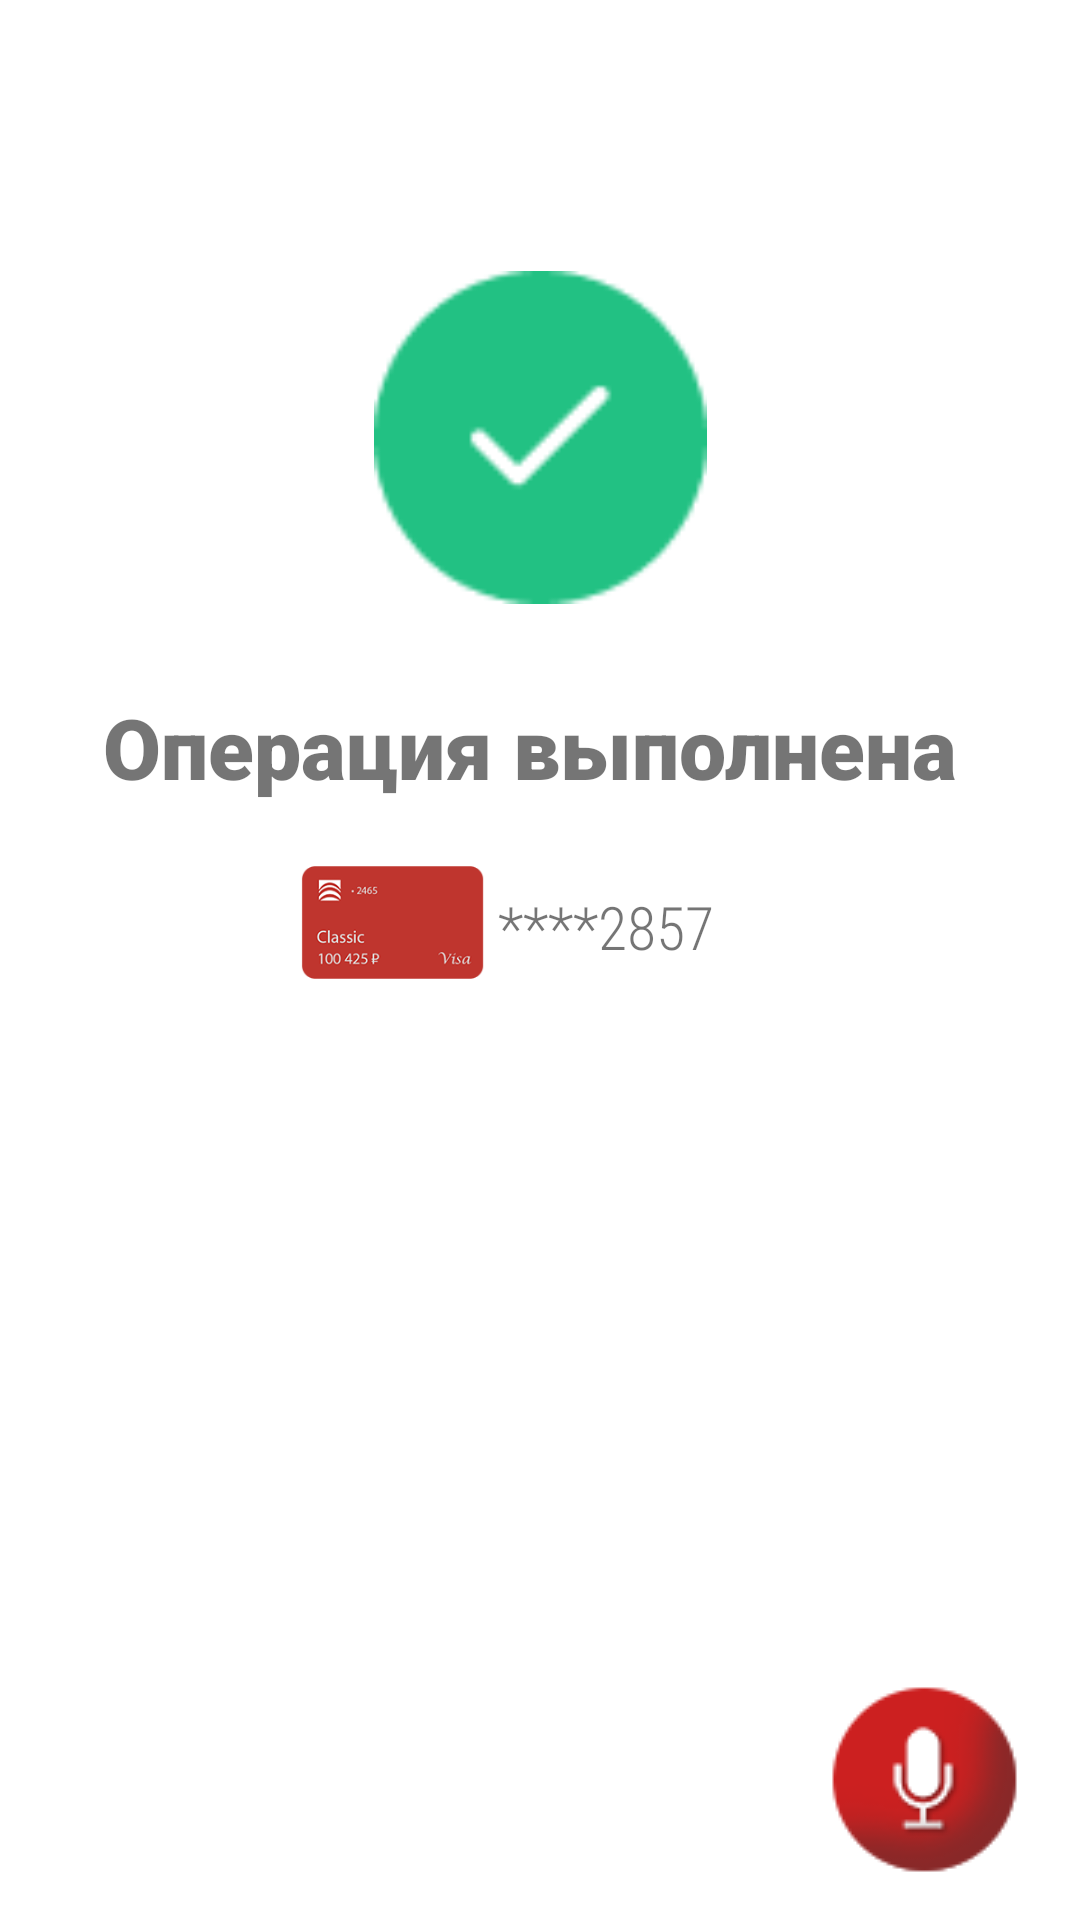

This screen was rendered from an Android layout file. Write that file and the resources it references.
<!-- AndroidManifest.xml: application theme Theme.Voice -->
<!-- res/layout/activity_transaction_succes.xml -->
<?xml version="1.0" encoding="utf-8"?>
<androidx.constraintlayout.widget.ConstraintLayout xmlns:android="http://schemas.android.com/apk/res/android"
    xmlns:app="http://schemas.android.com/apk/res-auto"
    xmlns:tools="http://schemas.android.com/tools"
    android:layout_width="match_parent"
    android:layout_height="match_parent"
    tools:context=".TransactionSuccess">

    <ImageButton
        android:id="@+id/button3"
        android:layout_width="105dp"
        android:layout_height="95dp"
        android:layout_marginStart="290dp"
        android:layout_marginTop="548dp"
        android:backgroundTint="#00FFFFFF"
        android:onClick="onClickMic"
        app:layout_constraintBottom_toBottomOf="parent"
        app:layout_constraintEnd_toEndOf="parent"
        app:layout_constraintHorizontal_bias="1.0"
        app:layout_constraintStart_toStartOf="parent"
        app:layout_constraintTop_toTopOf="parent"
        app:layout_constraintVertical_bias="1.0"
        app:srcCompat="@drawable/image_button"
        tools:srcCompat="@drawable/image_button" />

    <ImageView
        android:id="@+id/imageView6"
        android:layout_width="145dp"
        android:layout_height="111dp"
        app:layout_constraintBottom_toBottomOf="parent"
        app:layout_constraintEnd_toEndOf="parent"
        app:layout_constraintStart_toStartOf="parent"
        app:layout_constraintTop_toTopOf="parent"
        app:layout_constraintVertical_bias="0.171"
        app:srcCompat="@drawable/galoshka" />

    <TextView
        android:id="@+id/textView4"
        android:layout_width="346dp"
        android:layout_height="62dp"
        android:fontFamily="sans-serif-black"
        android:text="Операция выполнена "
        android:textAlignment="center"
        android:textSize="28sp"
        app:layout_constraintBottom_toBottomOf="parent"
        app:layout_constraintEnd_toEndOf="parent"
        app:layout_constraintStart_toStartOf="parent"
        app:layout_constraintTop_toTopOf="@+id/imageView6"
        app:layout_constraintVertical_bias="0.287" />

    <TextView
        android:id="@+id/textView8"
        android:layout_width="179dp"
        android:layout_height="32dp"
        android:fontFamily="sans-serif-condensed-light"
        android:text="****2857"
        android:textSize="20sp"
        app:layout_constraintBottom_toBottomOf="parent"
        app:layout_constraintEnd_toEndOf="parent"
        app:layout_constraintHorizontal_bias="0.0"
        app:layout_constraintStart_toEndOf="@+id/imageView7"
        app:layout_constraintTop_toTopOf="parent"
        app:layout_constraintVertical_bias="0.486" />

    <ImageView
        android:id="@+id/imageView7"
        android:layout_width="70dp"
        android:layout_height="43dp"
        app:layout_constraintBottom_toBottomOf="parent"
        app:layout_constraintEnd_toEndOf="parent"
        app:layout_constraintHorizontal_bias="0.331"
        app:layout_constraintStart_toStartOf="parent"
        app:layout_constraintTop_toTopOf="parent"
        app:layout_constraintVertical_bias="0.479"
        app:srcCompat="@drawable/kard_two" />

</androidx.constraintlayout.widget.ConstraintLayout>
<!-- resources referenced by this layout -->
<resources>
  <!-- drawable galoshka: png bitmap (drawable, 1525 bytes) -->
  <!-- drawable image_button: png bitmap (drawable, 6550 bytes) -->
  <!-- drawable kard_two: png bitmap (drawable, 12434 bytes) -->
  <style name="Theme.Voice" parent="Theme.MaterialComponents.DayNight.NoActionBar">
          
          <item name="colorPrimary">@color/white</item>
          <item name="colorPrimaryDark">@color/black</item>
          <item name="colorPrimaryVariant">@color/white</item>
          <item name="colorOnPrimary">@color/white</item>
          
          <item name="colorSecondary">@color/teal_200</item>
          <item name="colorSecondaryVariant">@color/teal_700</item>
          <item name="colorOnSecondary">@color/black</item>
          
          <item name="android:statusBarColor" tools:targetApi="l">?attr/colorPrimaryDark</item>
          
      </style>
  <color name="white">#FFFFFFFF</color>
  <color name="black">#FF000000</color>
  <color name="teal_200">#FF03DAC5</color>
  <color name="teal_700">#FF018786</color>
</resources>
